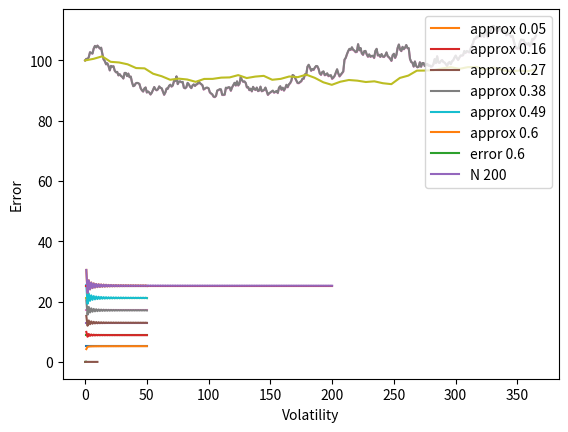

This chart was generated by the following Python code:
#%%
"""
Assignment 1 Computational Finance
"""
import sys
import numpy as np
np.set_printoptions(threshold=sys.maxsize)
import matplotlib.pyplot as plt
from scipy.stats import norm
from numpy.random import MT19937
from numpy.random import RandomState, SeedSequence
rs = RandomState(MT19937(SeedSequence(123456789)))

#%%
""" 
Part 1.1: Price approximation
"""
def buildTree(S, vol, T, N):
    dt = T/N
    matrix = np.zeros((N+1, N+1))

    u = np.exp(vol * np.sqrt(dt))
    d = np.exp(-vol * np.sqrt(dt))

    for i in np.arange(N+1):
        for j in np.arange(i+1):
            value = (S*(d**(i-j)))*u**j
            matrix[i,j] = value
    return matrix


def valueOptionMatrix(tree, T, r, K, vol, N, option="Call", type_option="European"):
    dt = T/N
    u = np.exp(vol * np.sqrt(dt))
    d = np.exp(-vol * np.sqrt(dt))

    p = (np.exp(r*dt)-d)/(u-d)

    colomns = tree.shape[1]
    rows = tree.shape[0]
    tree_copy = tree.copy()
    # Walk backward, starting in last row of the matrix

    # Add the payoff functions in the last row
    for c in np.arange(colomns):
        S = tree[rows-1, c]
        if option == "Call":
            tree[rows-1, c] = max(S-K,0)
        elif option == "Put":
            tree[rows-1, c] = max(K-S,0)

    # For all other rows, we need to combine from previousrows
    # We walk backwards, from the last row to the first row
    for i in np.arange(rows-1)[::-1]:
        for j in np.arange(i+1):
            down = tree[i+1,j]
            up = tree[i+1,j+1]
            if type_option == "European":
                tree[i,j] = (p*up+(1-p)*down) * np.exp(-r*dt)
            elif type_option == "American":
                payoff1 = (p*up+(1-p)*down) * np.exp(-r*dt)
                payoff2 = K - tree_copy[i,j]
                tree[i,j] = max(payoff1,payoff2)
    
    
    return tree

S = 99
T = 1
r = 0.06
K = 100
vol = 0.2
N = 50

tree = buildTree(S, vol, T, N)
approx_option_price = valueOptionMatrix(tree, T, r, K, vol, N)[0,0]
print("For 1.1 option price approximation is", approx_option_price)
#%%
""" 
Part 1.2: Comparison of option price approximation to black scholes, different
volatilities.
"""

def N_func(x):
    return norm.cdf(x)

def black_scholes(vol, S, T, K, r):
    d1 = (np.log(S/K) + (r+0.5*vol**2)*T)/(vol*T**0.5)
    d2 = d1 - (vol*T**0.5)
    return S * N_func(d1) - np.exp(-r * T) * K * N_func(d2)

# Convergence for different volatility values
volList = np.linspace(0.05,0.6,6)
N = 50
for vol in volList:
    # errorList = []
    analyticalList = []
    approxList = []
    for n in range(1,N+1):
        treeN = buildTree(S, vol, T, n)
        priceApproximatedly = valueOptionMatrix(treeN, T, r, K, vol, n)[0,0]
        optionPriceAnalytical = black_scholes(vol, S, T, K, r)

        # errorList.append(optionPriceAnalytical- priceApproximatedly)
        analyticalList.append(optionPriceAnalytical)
        approxList.append(priceApproximatedly)

    plt.plot(range(1,N+1),analyticalList)
    plt.plot(range(1,N+1),approxList, label="approx "+str(round(vol,2)))
plt.xlabel("N")
plt.ylabel("Value")
plt.legend(loc=1)
plt.show()

# Volatility vs error
volList = np.linspace(0.1,0.6,6)
errorList = []
for vol in volList:
    treeN = buildTree(S, vol, T, N)
    priceApproximatedly = valueOptionMatrix(treeN, T, r, K, vol, N)[0,0]
    optionPriceAnalytical = black_scholes(vol, S, T, K, r)
    errorList.append(optionPriceAnalytical- priceApproximatedly)

plt.plot(volList,errorList,label="error "+str(round(vol,2)))
plt.xlabel("N")
plt.ylabel("Value")
plt.legend(loc=1)
plt.show()
#%%
""" 
Part 1.3: Study convergence N
# """
N = 200
analyticalList = []
approxList = []
for n in range(1,N+1):
    treeN = buildTree(S, vol, T, n)
    priceApproximatedly = valueOptionMatrix(treeN, T, r, K, vol, n)[0,0]
    optionPriceAnalytical = black_scholes(vol, S, T, K, r)

    # errorList.append(optionPriceAnalytical- priceApproximatedly)
    analyticalList.append(optionPriceAnalytical)
    approxList.append(priceApproximatedly)

plt.plot(range(1,N+1),analyticalList)
plt.plot(range(1,N+1),approxList, label="N "+str(round(N,2)))
plt.xlabel("N")
plt.ylabel("Value")
plt.legend(loc=1)
plt.show()

# Computational complexity for the binomial tree is 1/2*N^2 looking at the
# for loops presented in the buildTree() function --> O(N^2)

"""
Part 1.4: Delta parameter
"""
# When C is derived over S the only term standing is N(d_1)
# See finance paper page 9 --> Full derivation still needed

#%%
"""
Part 1.5: Compute hedge parameter
"""
N = 50

delta_error_list = []
volList = np.linspace(0.1,10,100)
for vol in volList:
    treeN = buildTree(S, vol, T, N)
    delta_S = treeN[1,0]-treeN[1,1]

    priceApproximatedly = valueOptionMatrix(treeN, T, r, K, vol, N)
    delta_f = priceApproximatedly[1,0]-priceApproximatedly[1,1]
    delta_binom = delta_f / delta_S
    # delta_bs = N_func(((np.log(S/K) + (r-0.5*vol**2)*T)/(vol*T**0.5))+vol*T**0.5)
    delta_bs = N_func(((np.log(S/K) + (r+0.5*vol**2)*T)/(vol*T**0.5))) # Which one is correct? 

    delta_error_list.append(abs(delta_binom-delta_bs))

plt.plot(volList,delta_error_list)
plt.xlabel("Volatility")
plt.ylabel("Error")

#%%
"""
Part 1.6: American instead of European
"""
S = 50
T = 2
r = 0.05
K = 52
vol = 0.2
N = 2

treeN = buildTree(S, vol, T, N)
approx_matrix = valueOptionMatrix(treeN, T, r, K, vol, N, option="Put", type_option="European")
print("European Put:",approx_matrix[0,0])

treeN = buildTree(S, vol, T, N)
approx_matrix = valueOptionMatrix(treeN, T, r, K, vol, N, option="Call", type_option="European")
print("European Call:",approx_matrix[0,0])

treeN = buildTree(S, vol, T, N)
approx_matrix = valueOptionMatrix(treeN, T, r, K, vol, N, option="Put", type_option="American")
print("American Put:",approx_matrix[0,0])

treeN = buildTree(S, vol, T, N)
approx_matrix = valueOptionMatrix(treeN, T, r, K, vol, N, option="Call", type_option="American")
print("American Call:",approx_matrix[0,0])

# %%
"""
Part 2.1: Derive risk neutral pricing formula
"""
# Derivation is in send pdf
#%%
"""
Part 2.2: Euler method to perform a hedging simulation
"""

vol = 0.2
K = 99
S = 100
r = 0.06
N = 365
T = 1
# Frequency is between daily and weekly

def exactMethod(S,T,N,r,vol):
    dt = T/N
    S_list = [S]
    Sm = S
    for _ in range(N):
        Zm = np.random.normal()
        Snext = Sm * np.exp((r-0.5*(vol**2))*dt+vol*(dt**0.5)*Zm)
        Sm = Snext
        S_list.append(Sm)
    return S_list

def eulerApproxMethod(S,T,N,r,vol,hedge="daily"):
    dt = T/N
    S_list = [S]
    Sm = S
    for n in range(N):
        Zm = np.random.normal()
        if hedge == "weekly" and n % 7 == 0:
            Snext = Sm + r*Sm*dt + vol*Sm*(dt**0.5)*Zm
            Sm = Snext
            S_list.append(Sm)
        elif hedge == "daily":
            Snext = Sm + r*Sm*dt + vol*Sm*(dt**0.5)*Zm
            Sm = Snext
            S_list.append(Sm)
    return S_list

np.random.seed(42)
exactList = exactMethod(S,T,N,r,vol)
x = np.linspace(0,365,N+1)
plt.plot(x,exactList)

np.random.seed(42)
approxList = eulerApproxMethod(S,T,N,r,vol)
x = np.linspace(0,365,N+1)
plt.plot(x,approxList)

np.random.seed(42)
approxList = eulerApproxMethod(S,T,N,r,vol,hedge="weekly")
x = np.linspace(0,365,len(approxList))
plt.plot(x,approxList)


# %%
